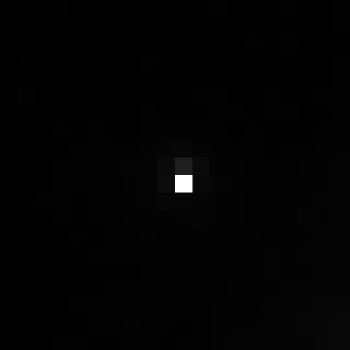

Data behind this chart, as committed beside it:
, xmin, ymin, lat, lon, area, perimeter, max_nanowatts, min_nanowatts, moonlight_illumination, clear_sky_confidence, mean_nanowatts
0, 318, 2584, -0.7938, -0.7938, 1.0, 0.0, 51.39, 0.2543, 11.8, 0.0, 0.8151
